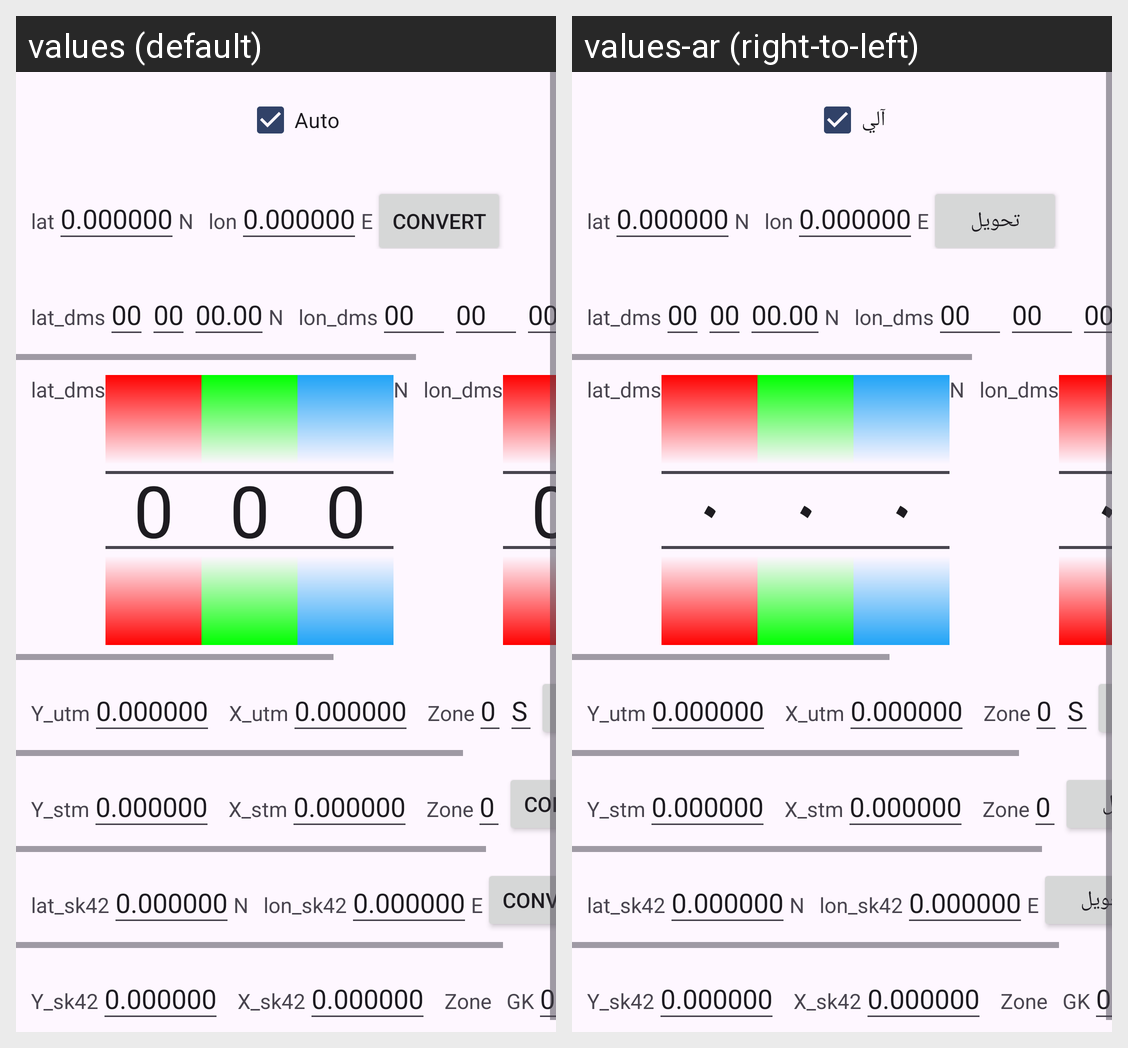

The Android screen above is rendered under two locales of the same app. Produce the string resources it draws, with the default and per-locale values.
Android screen res/layout/dialog_insert_pos.xml rendered under 2 locales, left to right: values (default), values-ar (right-to-left). Device: Nexus 5 (rendered at 1080×1920; each locale shown at half size, 540×960, under a caption strip naming it); theme AppTheme.NoActionBar.
Strings drawn on this screen, with the default value and each locale's value (text and hints the layout hard-codes, and strings that could not be matched under every locale, appear in the picture but are not listed):

auto
  values: Auto
  values-ar: آلي

lat
  values: lat
  values-ar: lat

lon
  values: lon
  values-ar: lon

convert
  values: Convert
  values-ar: تحويل

lat_dms
  values: lat_dms
  values-ar: lat_dms

lon_dms
  values: lon_dms
  values-ar: lon_dms

y_utm
  values: Y_utm
  values-ar: Y_utm

x_utm
  values: X_utm
  values-ar: X_utm

zone
  values: Zone
  values-ar: Zone

y_stm
  values: Y_stm
  values-ar: Y_stm

x_stm
  values: X_stm
  values-ar: X_stm

lat_sk42
  values: lat_sk42
  values-ar: lat_sk42

lon_sk42
  values: lon_sk42
  values-ar: lon_sk42

y_sk42
  values: Y_sk42
  values-ar: Y_sk42

x_sk42
  values: X_sk42
  values-ar: X_sk42
